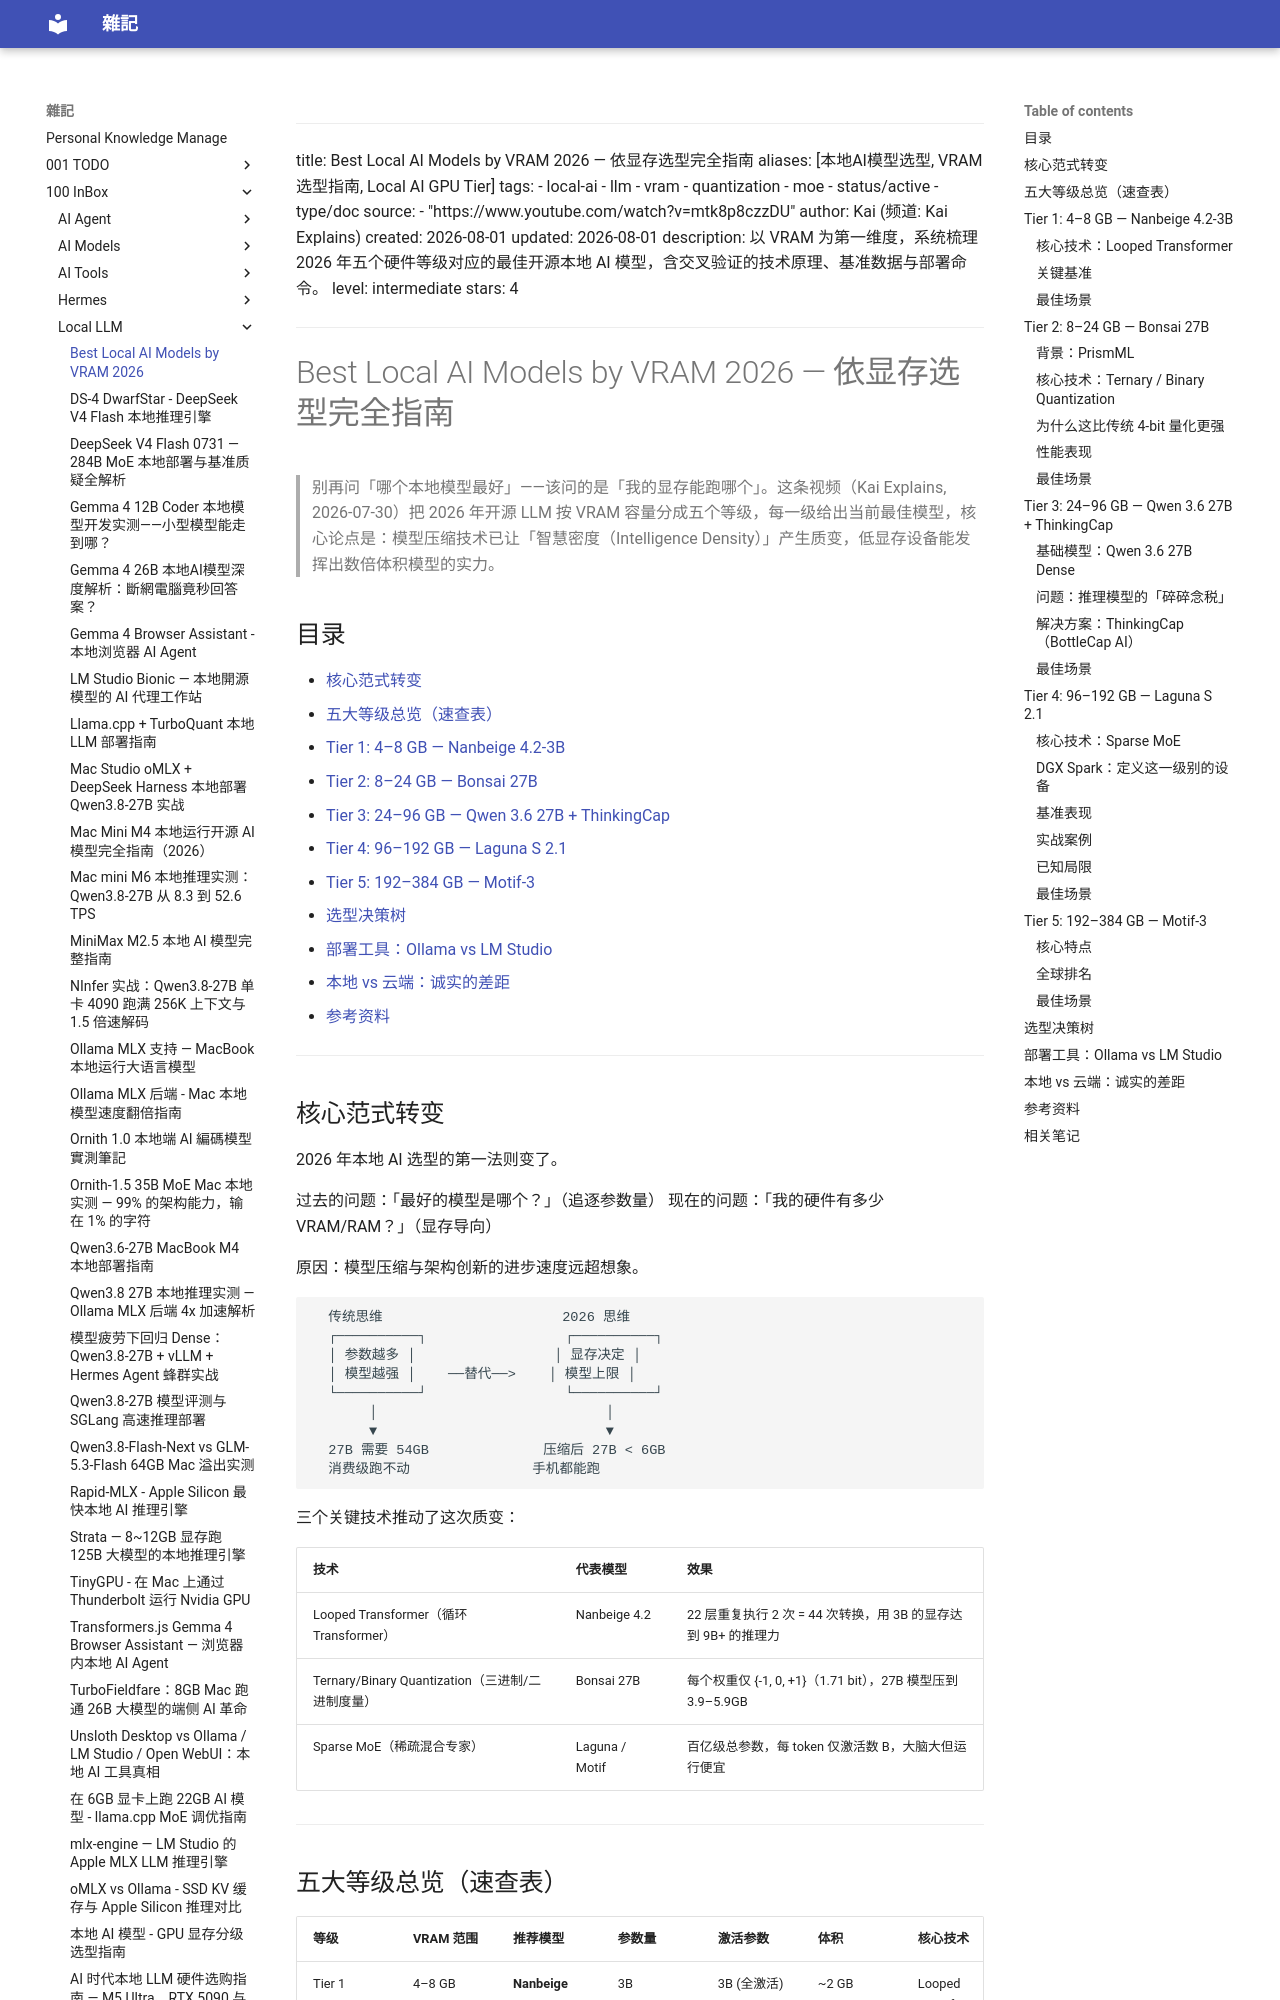

repository: yudady/yudady.github.io · page: 100-InBox/Local-LLM/Best Local AI Models by VRAM 2026/index.html · generator: mkdocs

---
title: Best Local AI Models by VRAM 2026 — 依显存选型完全指南
aliases: [本地AI模型选型, VRAM选型指南, Local AI GPU Tier]
tags:
  - local-ai
  - llm
  - vram
  - quantization
  - moe
  - status/active
  - type/doc
source:
  - "https://www.youtube.com/watch?v=mtk8p8czzDU"
author: Kai (频道: Kai Explains)
created: 2026-08-01
updated: 2026-08-01
description: 以 VRAM 为第一维度，系统梳理 2026 年五个硬件等级对应的最佳开源本地 AI 模型，含交叉验证的技术原理、基准数据与部署命令。
level: intermediate
stars: 4
---

# Best Local AI Models by VRAM 2026 — 依显存选型完全指南

> 别再问「哪个本地模型最好」——该问的是「我的显存能跑哪个」。这条视频（Kai Explains, 2026-07-30）把 2026 年开源 LLM 按 VRAM 容量分成五个等级，每一级给出当前最佳模型，核心论点是：模型压缩技术已让「智慧密度（Intelligence Density）」产生质变，低显存设备能发挥出数倍体积模型的实力。

## 目录

- [核心范式转变](#核心范式转变)
- [五大等级总览（速查表）](#五大等级总览速查表)
- [Tier 1: 4–8 GB — Nanbeige 4.2-3B](#tier-1-4-8-gb--nanbeige-42-3b)
- [Tier 2: 8–24 GB — Bonsai 27B](#tier-2-8-24-gb--bonsai-27b)
- [Tier 3: 24–96 GB — Qwen 3.6 27B + ThinkingCap](#tier-3-24-96-gb--qwen-36-27b--thinkingcap)
- [Tier 4: 96–192 GB — Laguna S 2.1](#tier-4-96-192-gb--laguna-s-21)
- [Tier 5: 192–384 GB — Motif-3](#tier-5-192-384-gb--motif-3)
- [选型决策树](#选型决策树)
- [部署工具：Ollama vs LM Studio](#部署工具ollama-vs-lm-studio)
- [本地 vs 云端：诚实的差距](#本地-vs-云端诚实的差距)
- [参考资料](#参考资料)

---
